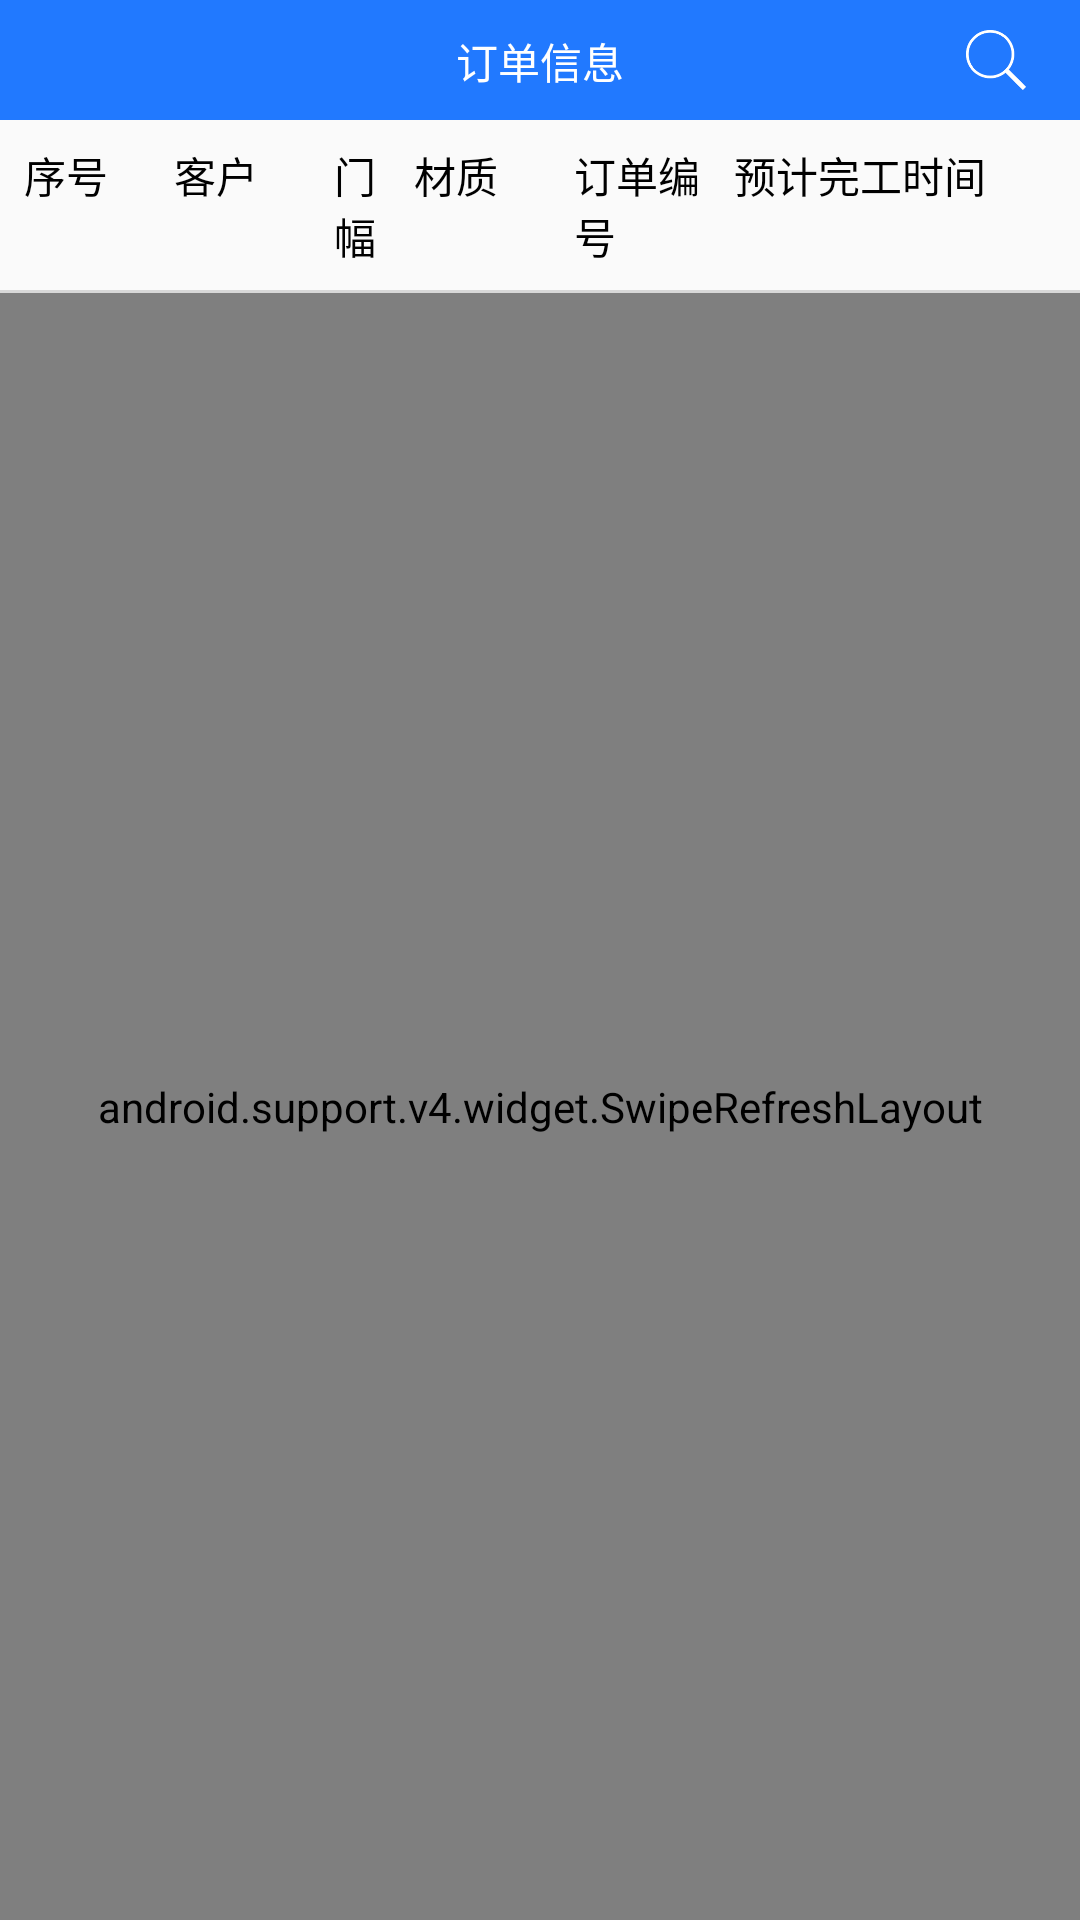

This screen was rendered from an Android layout file. Write that file and the resources it references.
<!-- AndroidManifest.xml: application theme AppTheme -->
<!-- res/layout/activity_order.xml -->
<?xml version="1.0" encoding="utf-8"?>
<RelativeLayout xmlns:android="http://schemas.android.com/apk/res/android"
    xmlns:tools="http://schemas.android.com/tools"
    android:layout_width="match_parent"
    android:layout_height="match_parent"
    tools:context="com.papermanagement.activity.OrderActivity">

    <RelativeLayout
        android:id="@+id/rl_1"
        android:layout_width="match_parent"
        android:layout_height="40dp">

        <TextView
            android:layout_width="match_parent"
            android:layout_height="match_parent"
            android:background="@color/colorMain"
            android:gravity="center"
            android:padding="10dp"
            android:textColor="@android:color/white"
            android:textSize="14sp"
            android:text="@string/order"/>

        <ImageView
            android:layout_width="56dp"
            android:layout_height="match_parent"
            android:layout_alignParentRight="true"
            android:layout_alignParentEnd="true"
            android:src="@drawable/search"
            android:scaleType="fitCenter"
            android:onClick="onSearch"
            android:padding="10dp"/>

    </RelativeLayout>


    <LinearLayout
        android:id="@+id/rl_2"
        android:layout_below="@+id/rl_1"
        android:layout_width="match_parent"
        android:layout_height="wrap_content"
        android:layout_margin="8dp"
        android:orientation="horizontal">

        <TextView
            android:text="序号"
            android:layout_width="@dimen/kh_width"
            android:layout_height="wrap_content"
            android:textColor="@android:color/black"/>

        <TextView
            android:text="客户"
            android:layout_width="0dp"
            android:layout_height="wrap_content"
            android:textColor="@android:color/black"
            android:layout_weight="2"/>

        <TextView
            android:text="@string/men_fu"
            android:layout_width="0dp"
            android:layout_height="wrap_content"
            android:textColor="@android:color/black"
            android:layout_weight="1"/>

        <TextView
            android:text="@string/cai_zhi"
            android:layout_width="0dp"
            android:layout_height="wrap_content"
            android:textColor="@android:color/black"
            android:layout_weight="2"/>

        <TextView
            android:text="订单编号"
            android:layout_width="0dp"
            android:layout_height="wrap_content"
            android:textColor="@android:color/black"
            android:layout_weight="2"/>

        <TextView
            android:text="预计完工时间"
            android:layout_width="0dp"
            android:layout_height="wrap_content"
            android:textColor="@android:color/black"
            android:layout_weight="4"/>
    </LinearLayout>

    <ImageView
        android:id="@+id/divider"
        android:layout_width="match_parent"
        android:layout_height="1dp"
        android:src="@color/colorDivider"
        android:layout_below="@+id/rl_2"/>

    <android.support.v4.widget.SwipeRefreshLayout
        android:id="@+id/swiperefreshlayout"
        android:layout_below="@+id/divider"
        android:layout_width="match_parent"
        android:layout_height="match_parent"
        android:scrollbars="vertical">

    <android.support.v7.widget.RecyclerView
        android:id="@+id/recycle_view"
        android:layout_width="match_parent"
        android:layout_height="match_parent"/>
    </android.support.v4.widget.SwipeRefreshLayout>

    <ProgressBar
        android:id="@+id/progressBar"
        android:layout_width="wrap_content"
        android:layout_height="wrap_content"
        android:layout_centerInParent="true"
        style="@style/BlueProgressBar"
        android:visibility="invisible"/>

</RelativeLayout>
<!-- resources referenced by this layout -->
<resources>
  <color name="colorDivider">#d8d8d8</color>
  <color name="colorMain">#2179ff</color>
  <dimen name="kh_width">50dp</dimen>
  <!-- drawable search (drawable) -->
  <?xml version="1.0" encoding="utf-8"?>
  <selector xmlns:android="http://schemas.android.com/apk/res/android">
      <item android:drawable="@mipmap/ic_search_gray" android:state_pressed="true"/>
      <item android:drawable="@mipmap/ic_search_white"/>
  </selector>
  <string name="cai_zhi">材质</string>
  <string name="men_fu">门幅</string>
  <string name="order">订单信息</string>
  <style name="BlueProgressBar" parent="Widget.AppCompat.ProgressBar">
          <item name="colorAccent">@color/colorMain</item>
      </style>
  <style name="AppTheme" parent="Theme.AppCompat.Light.NoActionBar">
          
          <item name="colorPrimary">@color/colorPrimary</item>
          <item name="colorPrimaryDark">@android:color/transparent</item>
          <item name="colorAccent">@color/colorAccent</item>
          <item name="android:windowFullscreen">true</item>
      </style>
  <color name="colorPrimary">#3F51B5</color>
  <color name="colorAccent">#5677fc</color>
</resources>
